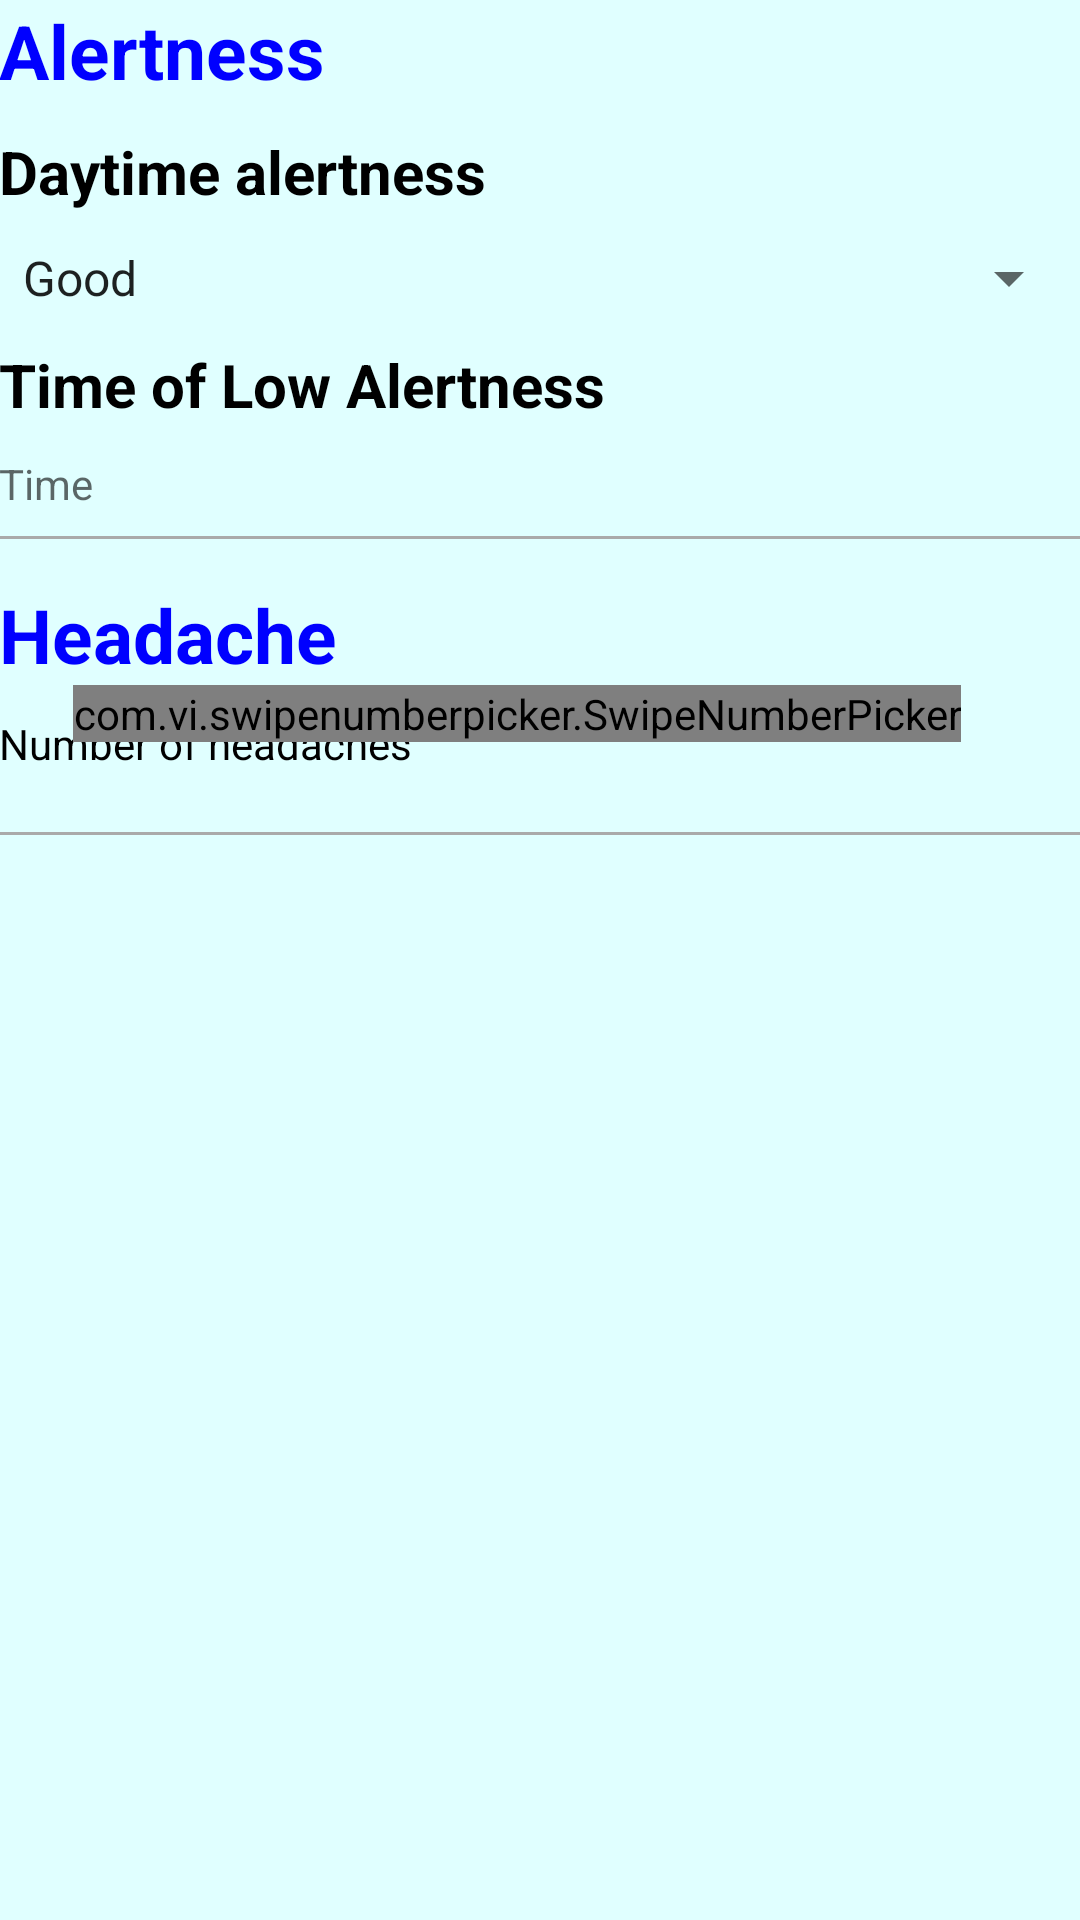

Layout XML and referenced resources for this Android screen:
<!-- AndroidManifest.xml: application theme AppTheme -->
<!-- res/layout/activity_bed_time.xml -->
<?xml version="1.0" encoding="utf-8"?>
<RelativeLayout xmlns:android="http://schemas.android.com/apk/res/android"
    xmlns:tools="http://schemas.android.com/tools"
    android:layout_width="match_parent"
    android:layout_height="match_parent"
    xmlns:app="http://schemas.android.com/apk/res-auto"
    android:paddingBottom="@dimen/activity_vertical_margin"
    android:background="@color/lightcyan"
    android:paddingLeft="@dimen/activity_horizontal_margin"
    android:paddingRight="@dimen/activity_horizontal_margin"
    android:paddingTop="@dimen/activity_vertical_margin"
    tools:context="sleep.log.com.sleeplogger.BedTime">

    <LinearLayout
        android:layout_width="0px"
        android:layout_height="0px"
        android:background="@android:color/transparent"
        android:focusable="true"
        android:focusableInTouchMode="true" />

    <AutoCompleteTextView
        android:id="@+id/autotext"
        android:layout_width="fill_parent"
        android:layout_height="wrap_content"
        android:background="@android:color/transparent"
        android:nextFocusLeft="@id/autotext"
        android:nextFocusUp="@id/autotext" />

    <ScrollView
        android:layout_width="fill_parent"
        android:layout_height="wrap_content"
        android:isScrollContainer="false"
        android:scrollbars="none">

        <LinearLayout
            android:layout_width="match_parent"
            android:layout_height="wrap_content"
            android:orientation="vertical">

            <TextView
                android:layout_width="match_parent"
                android:layout_height="wrap_content"
                android:text="Alertness"
                android:textSize="25sp"
                android:textColor="#0000FF"
                android:textStyle="bold" />

            <TextView
                android:layout_width="match_parent"
                android:layout_height="wrap_content"
                android:text="Daytime alertness"
                android:layout_marginTop="10dp"
                android:textSize="20sp"
                android:textStyle="bold"
                android:textColor="#000000" />



            <Spinner
                android:id="@+id/alertness"
                android:layout_width="fill_parent"
                android:layout_height="fill_parent"
                android:layout_alignParentStart="true"
                android:layout_below="@+id/linearLayout"
                android:layout_marginTop="10dp"
                android:entries="@array/Sleepq"
                android:spinnerMode="dropdown" />
            
                
                
                
                


            <TextView
                android:layout_width="match_parent"
                android:layout_height="wrap_content"
                android:text="Time of Low Alertness"
                android:textSize="20sp"
                android:layout_marginTop="10dp"
                android:textColor="#000000"
                android:textStyle="bold" />

            <TextView
                android:layout_width="match_parent"
                android:layout_height="wrap_content"
                android:hint="Time"
                android:layout_marginTop="10dp"
                android:id="@+id/alert"/>



                <View
                    android:layout_width="fill_parent"
                    android:layout_height="1dp"
                    android:layout_marginTop="8dp"
                    android:background="@android:color/darker_gray" />







            <TextView
                android:layout_width="match_parent"
                android:layout_height="wrap_content"
                android:layout_marginTop="15dp"
                android:text="Headache"
                android:textColor="#0000FF"
                android:textSize="25sp"
                android:textStyle="bold" />

            <RelativeLayout
                android:layout_width="match_parent"
                android:layout_height="wrap_content">

            <TextView
                android:id="@+id/headache"
                android:layout_width="match_parent"
                android:layout_height="wrap_content"
                android:layout_marginTop="10dp"
                android:textColor="#000000"
                android:background="@android:color/transparent"
                android:text="Number of headaches" />

                <com.vi.swipenumberpicker.SwipeNumberPicker
                    android:id="@+id/number_picker1"
                    android:layout_width="wrap_content"
                    android:layout_height="wrap_content"
                    android:layout_alignParentEnd="true"
                    android:layout_below="@+id/t3"
                    android:layout_marginEnd="40dp"
                    app:snp_arrowColor="@android:color/white"
                    app:snp_backgroundColor="@color/colorAccent"
                    app:snp_max="10"
                    app:snp_min="0"
                    app:snp_numberColor="@android:color/white"
                    app:snp_value="0" />

            </RelativeLayout>

            <View
                android:layout_width="fill_parent"
                android:layout_height="1dp"
                android:layout_marginTop="20dp"
                android:background="@android:color/darker_gray" />


        </LinearLayout>

    </ScrollView>

</RelativeLayout>
<!-- resources referenced by this layout -->
<resources>
  <string-array name="Sleepq">
          <item>Good</item>
          <item>Moderate</item>
          <item>Bad</item>
      </string-array>
  <color name="colorAccent">#3F51B5</color>
  <color name="lightcyan">#e0ffff</color>
  <style name="AppTheme" parent="Theme.AppCompat.Light.DarkActionBar">
          
          <item name="colorPrimary">@color/colorPrimary</item>
          <item name="colorPrimaryDark">@color/colorPrimaryDark</item>
          <item name="colorAccent">@color/colorAccent</item>
      </style>
  <color name="colorPrimary">#3F51B5</color>
  <color name="colorPrimaryDark">#303F9F</color>
</resources>
